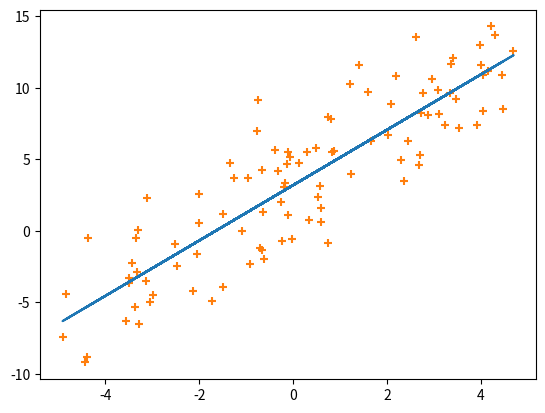

The matplotlib source for this figure:
import numpy as np
import matplotlib.pyplot as plt

def linear_fit(x, y):
    # Minimise chi-squared.
    sum1 = len(x)
    sumx = np.sum(x)
    sumy = np.sum(y)
    sumxx = np.sum(x ** 2)
    sumxy = np.sum(x * y)
    delta = (sum1 * sumxx - sumx ** 2)

    a = (sum1 * sumxy - sumx * sumy) / delta
    b = (sumxx * sumy - sumx * sumxy) / delta

    return a, b


def plot_fit(x, y, a, b):
    fig, ax = plt.subplots()
    ax.scatter(x, y, marker="+", color="tab:orange")
    ax.plot(x, a * x + b, color="tab:blue")
    plt.show()


# Uniformly random x values.
x = np.random.uniform(-5, 5, 100)

# Linear relationship with noise.
y = (x * 2 + 3) + np.random.normal(0, 3, 100)

a, b = linear_fit(x, y)
plot_fit(x, y, a, b)
print(a, b)
